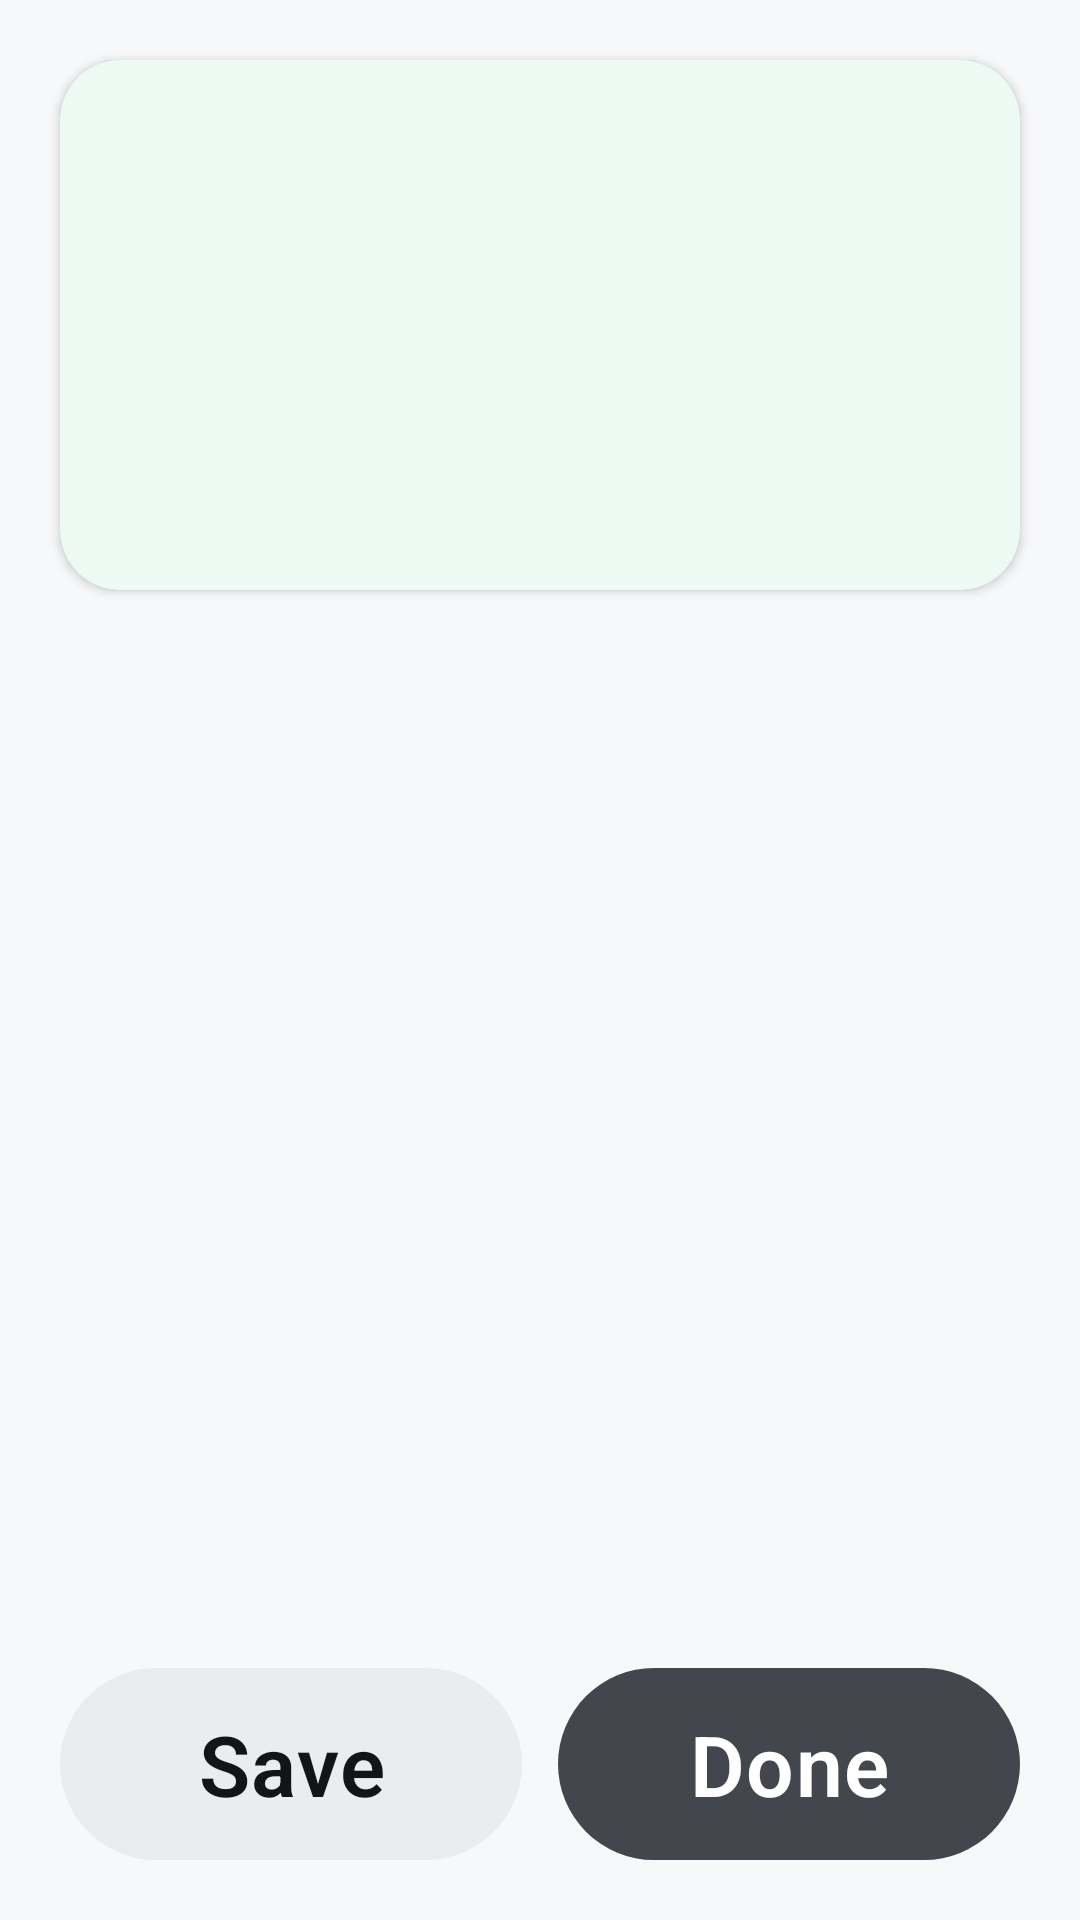

Write the Android layout XML for this screen, with the resource values it uses.
<!-- AndroidManifest.xml: application theme Theme.Spirit -->
<!-- res/layout/fragment_session_summary.xml -->
<?xml version="1.0" encoding="utf-8"?>
<layout xmlns:android="http://schemas.android.com/apk/res/android"
    xmlns:app="http://schemas.android.com/apk/res-auto"
    xmlns:tools="http://schemas.android.com/tools">

    <data>
        <variable
            name="viewModel"
            type="io.github.bbang208.spirit.ui.summary.SessionSummaryViewModel" />
    </data>

    <androidx.constraintlayout.widget.ConstraintLayout
        android:layout_width="match_parent"
        android:layout_height="match_parent"
        android:background="@color/background_primary">

        
        <com.google.android.material.card.MaterialCardView
            android:id="@+id/card_header"
            style="@style/Widget.Pleos.CardView"
            android:layout_width="0dp"
            android:layout_height="wrap_content"
            android:layout_margin="@dimen/pleos_spacing_xl"
            app:layout_constraintEnd_toEndOf="parent"
            app:layout_constraintStart_toStartOf="parent"
            app:layout_constraintTop_toTopOf="parent">

            <LinearLayout
                android:layout_width="match_parent"
                android:layout_height="wrap_content"
                android:orientation="vertical"
                android:padding="@dimen/pleos_spacing_xl">

                <TextView
                    android:id="@+id/tv_track_name"
                    android:layout_width="wrap_content"
                    android:layout_height="wrap_content"
                    android:textAppearance="@style/TextAppearance.Pleos.Title.Small" />

                <TextView
                    android:id="@+id/tv_session_date"
                    android:layout_width="wrap_content"
                    android:layout_height="wrap_content"
                    android:layout_marginTop="@dimen/pleos_spacing_xs"
                    android:textAppearance="@style/TextAppearance.Pleos.Body.Medium"
                    android:textColor="@color/text_dark_secondary" />

                <LinearLayout
                    android:layout_width="match_parent"
                    android:layout_height="wrap_content"
                    android:layout_marginTop="@dimen/pleos_spacing_md"
                    android:orientation="horizontal">

                    <TextView
                        android:id="@+id/tv_total_laps"
                        android:layout_width="0dp"
                        android:layout_height="wrap_content"
                        android:layout_weight="1"
                        android:textAppearance="@style/TextAppearance.Pleos.Body.Large" />

                    <TextView
                        android:id="@+id/tv_best_time"
                        android:layout_width="0dp"
                        android:layout_height="wrap_content"
                        android:layout_weight="1"
                        android:textAppearance="@style/TextAppearance.Pleos.Body.Large.Strong"
                        android:textColor="@color/switch_on" />

                </LinearLayout>

            </LinearLayout>

        </com.google.android.material.card.MaterialCardView>

        
        <androidx.recyclerview.widget.RecyclerView
            android:id="@+id/rv_laps"
            android:layout_width="0dp"
            android:layout_height="0dp"
            android:layout_marginStart="@dimen/pleos_spacing_xl"
            android:layout_marginTop="@dimen/pleos_spacing_md"
            android:layout_marginEnd="@dimen/pleos_spacing_xl"
            android:clipToPadding="false"
            app:layout_constraintBottom_toTopOf="@id/btn_actions"
            app:layout_constraintEnd_toEndOf="parent"
            app:layout_constraintStart_toStartOf="parent"
            app:layout_constraintTop_toBottomOf="@id/card_header"
            tools:listitem="@layout/item_lap_row" />

        
        <LinearLayout
            android:id="@+id/btn_actions"
            android:layout_width="0dp"
            android:layout_height="wrap_content"
            android:layout_margin="@dimen/pleos_spacing_xl"
            android:orientation="horizontal"
            app:layout_constraintBottom_toBottomOf="parent"
            app:layout_constraintEnd_toEndOf="parent"
            app:layout_constraintStart_toStartOf="parent">

            <com.google.android.material.button.MaterialButton
                android:id="@+id/btn_save"
                style="@style/Widget.Pleos.Button"
                android:layout_width="0dp"
                android:layout_height="wrap_content"
                android:layout_marginEnd="@dimen/pleos_spacing_md"
                android:layout_weight="1"
                android:minHeight="@dimen/pleos_btn_height_lg"
                android:text="@string/save" />

            <com.google.android.material.button.MaterialButton
                android:id="@+id/btn_done"
                style="@style/Widget.Pleos.Button.Secondary"
                android:layout_width="0dp"
                android:layout_height="wrap_content"
                android:layout_weight="1"
                android:minHeight="@dimen/pleos_btn_height_lg"
                android:text="@string/done" />

        </LinearLayout>

    </androidx.constraintlayout.widget.ConstraintLayout>

</layout>
<!-- res/layout/item_lap_row.xml (included above) -->
<?xml version="1.0" encoding="utf-8"?>
<layout xmlns:android="http://schemas.android.com/apk/res/android"
    xmlns:app="http://schemas.android.com/apk/res-auto">

    <data>
        <variable
            name="lap"
            type="io.github.bbang208.spirit.data.source.local.db.entity.LapEntity" />
    </data>

    <androidx.constraintlayout.widget.ConstraintLayout
        android:layout_width="match_parent"
        android:layout_height="wrap_content"
        android:paddingHorizontal="@dimen/pleos_spacing_lg"
        android:paddingVertical="@dimen/pleos_spacing_md">

        <TextView
            android:id="@+id/tv_lap_index"
            android:layout_width="48dp"
            android:layout_height="wrap_content"
            android:textAppearance="@style/TextAppearance.Pleos.Feature.ListNumber"
            app:layout_constraintBottom_toBottomOf="parent"
            app:layout_constraintStart_toStartOf="parent"
            app:layout_constraintTop_toTopOf="parent" />

        <TextView
            android:id="@+id/tv_lap_time"
            android:layout_width="0dp"
            android:layout_height="wrap_content"
            android:layout_marginStart="@dimen/pleos_spacing_md"
            android:textAppearance="@style/TextAppearance.Pleos.Body.Large.Strong"
            app:layout_constraintBottom_toBottomOf="parent"
            app:layout_constraintEnd_toStartOf="@id/tv_delta"
            app:layout_constraintStart_toEndOf="@id/tv_lap_index"
            app:layout_constraintTop_toTopOf="parent" />

        <TextView
            android:id="@+id/tv_delta"
            android:layout_width="wrap_content"
            android:layout_height="wrap_content"
            android:layout_marginEnd="@dimen/pleos_spacing_md"
            android:textAppearance="@style/TextAppearance.Pleos.Body.Medium"
            app:layout_constraintBottom_toBottomOf="parent"
            app:layout_constraintEnd_toEndOf="parent"
            app:layout_constraintTop_toTopOf="parent" />

    </androidx.constraintlayout.widget.ConstraintLayout>

</layout>
<!-- resources referenced by this layout -->
<resources>
  <color name="background_primary">@color/basic_50</color>
  <color name="switch_on">#02C265</color>
  <color name="text_dark_secondary">#D6131417</color>
  <dimen name="pleos_btn_height_lg">64dp</dimen>
  <dimen name="pleos_spacing_lg">16dp</dimen>
  <dimen name="pleos_spacing_md">12dp</dimen>
  <dimen name="pleos_spacing_xl">20dp</dimen>
  <dimen name="pleos_spacing_xs">4dp</dimen>
  <string name="done">Done</string>
  <string name="save">Save</string>
  <style name="TextAppearance.Pleos.Body.Large.Strong">
          <item name="android:textFontWeight">600</item>
      </style>
  <color name="basic_50">#F7F8FA</color>
  <color name="text_dark_primary">#131417</color>
  <style name="ShapeAppearance.Pleos.Pill" parent="ShapeAppearance.Material3.SmallComponent">
          <item name="cornerFamily">rounded</item>
          <item name="cornerSize">50%</item>
      </style>
  <style name="TextAppearance.Pleos.Body.Medium.Strong">
          <item name="android:textFontWeight">600</item>
      </style>
  <dimen name="pleos_btn_height_md">52dp</dimen>
  <dimen name="pleos_btn_padding_horizontal_md">24dp</dimen>
  <dimen name="pleos_icon_md">24dp</dimen>
  <dimen name="pleos_spacing_sm">8dp</dimen>
  <style name="ShapeAppearance.Pleos.Large" parent="ShapeAppearance.Material3.LargeComponent">
          <item name="cornerFamily">rounded</item>
          <item name="cornerSize">@dimen/pleos_radius_lg</item>
      </style>
  <color name="background_secondary">@color/basic_00</color>
  <color name="informative_active">#02C265</color>
  <color name="text_light_primary">#FFFFFF</color>
  <color name="charging_normal">#00DB25</color>
  <color name="button_filled_enabled">@color/basic_600</color>
  <color name="surface_high">@color/basic_100</color>
  <color name="informative_autonomous_driving">#5A46FA</color>
  <color name="surface_accent">@color/basic_200</color>
  <color name="call_end_normal">#FE3D16</color>
  <color name="informative_negative">#FE3D16</color>
  <color name="surface_basic">#FFFFFF</color>
  <color name="surface_low">#F7F8FA</color>
  <color name="divider_tertiary">@color/alpha_dark_200</color>
  <color name="divider_secondary">@color/alpha_dark_100</color>
  <color name="surface_container">#1D1E21</color>
  <style name="Widget.Pleos.ToggleGroup" parent="Widget.Material3.MaterialButtonToggleGroup">
          <item name="singleSelection">true</item>
          <item name="selectionRequired">true</item>
      </style>
  <style name="Widget.Pleos.Checkbox" parent="Widget.Material3.CompoundButton.CheckBox">
          <item name="buttonTint">@color/pleos_checkbox_tint</item>
      </style>
  <style name="Widget.Pleos.RadioButton" parent="Widget.Material3.CompoundButton.RadioButton">
          <item name="buttonTint">@color/pleos_radio_tint</item>
      </style>
  <style name="Widget.Pleos.PopupMenu" parent="Widget.Material3.PopupMenu">
          <item name="android:popupBackground">@color/background_popup</item>
      </style>
  <style name="ShapeAppearance.Pleos.Small" parent="ShapeAppearance.Material3.SmallComponent">
          <item name="cornerFamily">rounded</item>
          <item name="cornerSize">@dimen/pleos_radius_xs</item>
      </style>
  <dimen name="pleos_radius_lg">20dp</dimen>
  <color name="basic_00">#FFFFFF</color>
  <color name="basic_600">#44464E</color>
  <color name="basic_100">#EDEEF2</color>
  <color name="basic_200">#E0E1E6</color>
  <color name="alpha_dark_200">#33131417</color>
  <color name="alpha_dark_100">#1A131417</color>
  <color name="textfield_background">@color/basic_00</color>
  <dimen name="pleos_slider_thumb_radius">14dp</dimen>
  <color name="basic_800">#1D1E21</color>
  <dimen name="pleos_slider_track_height">6dp</dimen>
  <color name="background_popup">@color/basic_00</color>
  <dimen name="pleos_radius_xs">8dp</dimen>
  <dimen name="pleos_radius_sm">12dp</dimen>
</resources>
